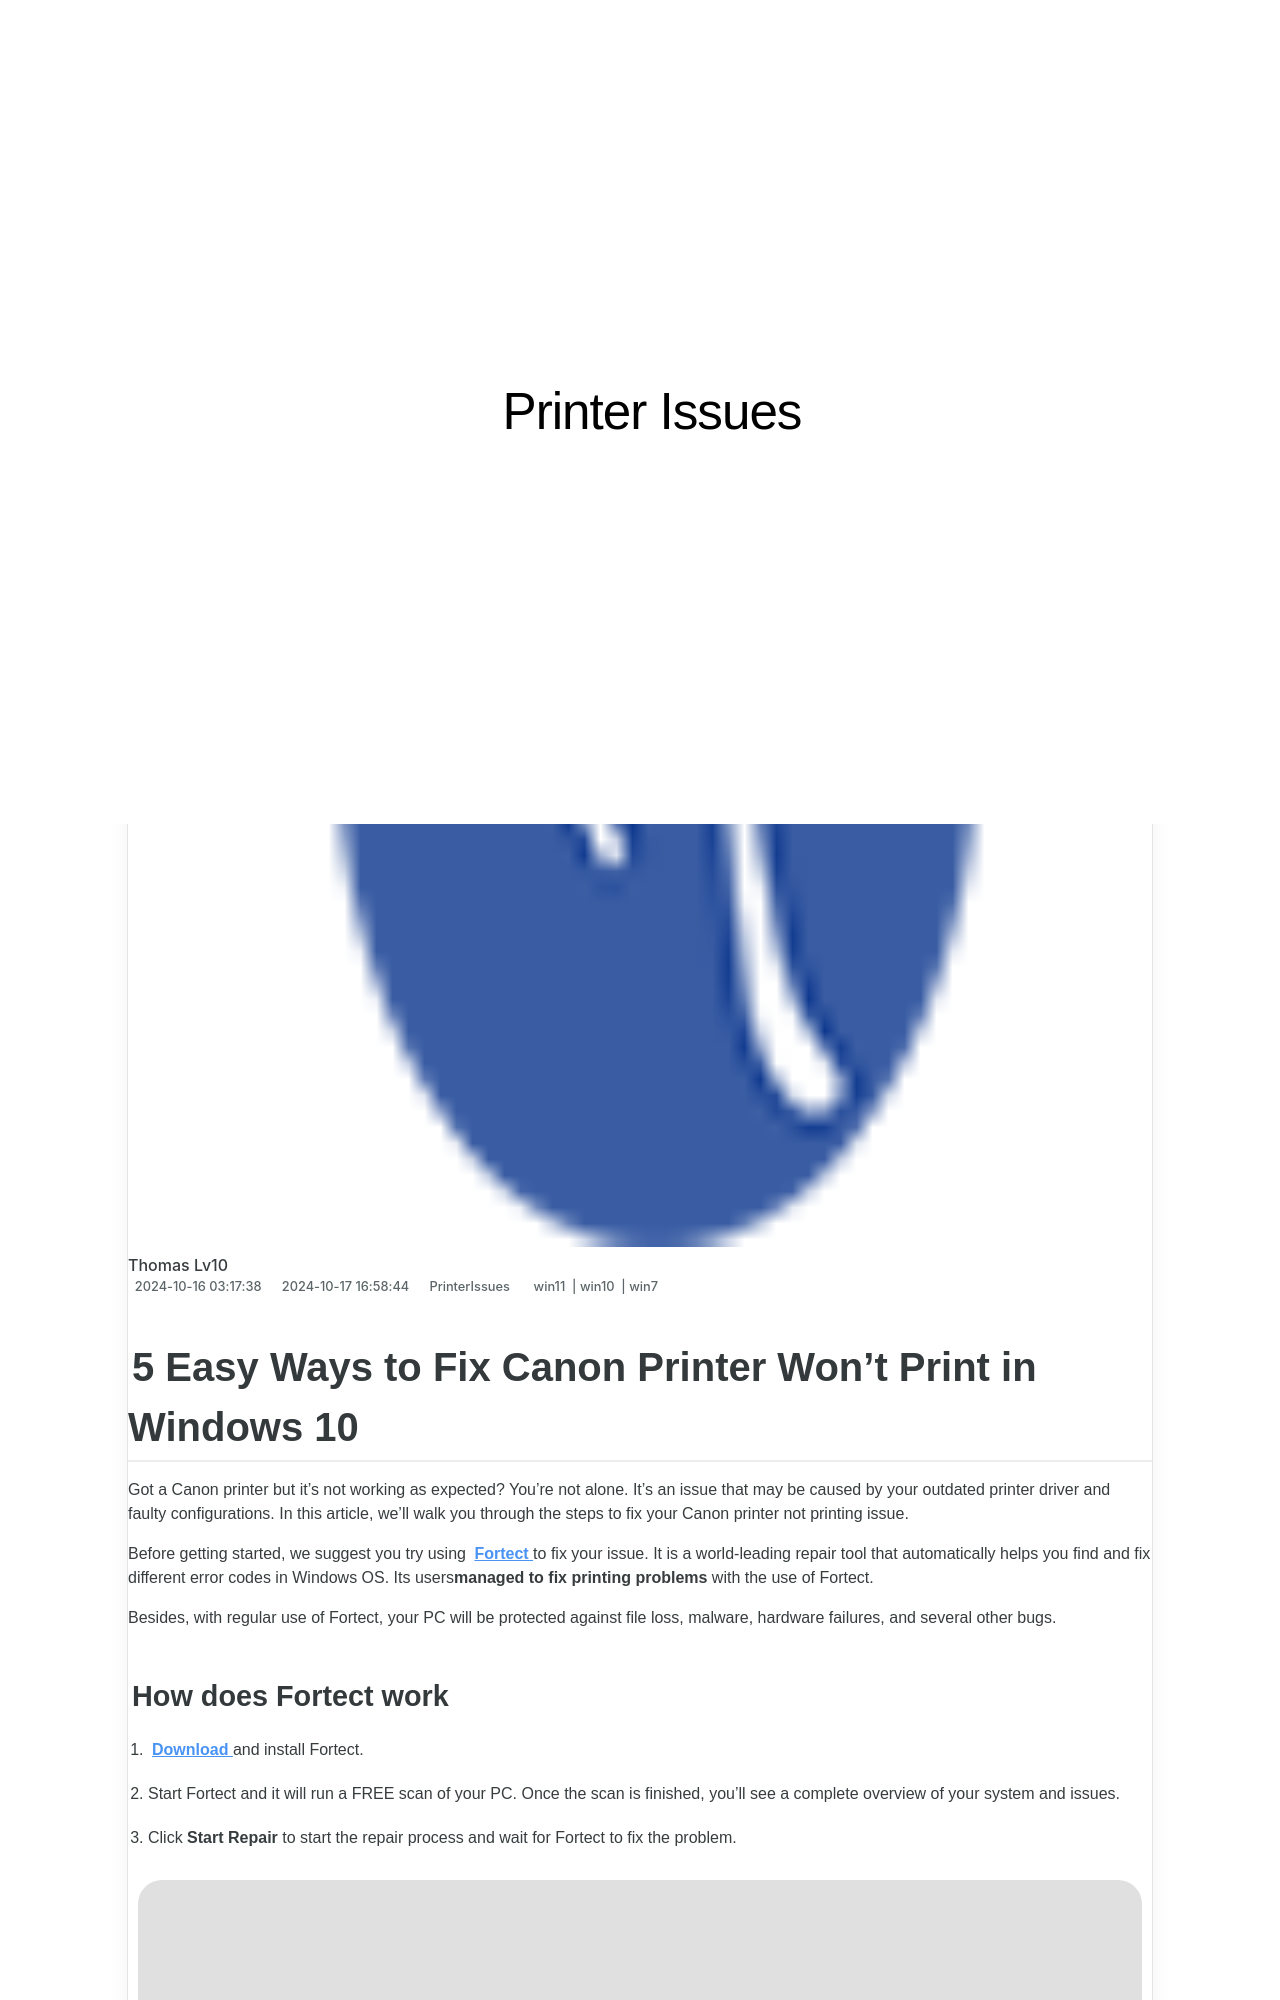

repository: techidaily/site-printer-issues · page: 1719574058416-5-easy-ways-to-fix-canon-printer-wont-print-in-windows-10/index.html · generator: jekyll

---
title: 5 Easy Ways to Fix Canon Printer Won’t Print in Windows 10
date: 2024-10-16T03:17:38.283Z
updated: 2024-10-17T16:58:44.334Z
tags:
  - win11
  - win10
  - win7
categories:
  - PrinterIssues
description: This Article Describes 5 Easy Ways to Fix Canon Printer Won’t Print in Windows 10
excerpt: This Article Describes 5 Easy Ways to Fix Canon Printer Won’t Print in Windows 10
keywords: Canon Printer Troubleshooting,Printer Not Printing Windows 10,Fix Canon Printer Errors in Windows 10,Print Issues with Canon Device and Windows 10,Canon Printer Print Troubleshooting Guide,Resolve Canon Printer Problems on Windows 10,Easy Fixes for Canon Printer Non-Printing Windows 10
thumbnail: https://thmb.techidaily.com/a0961ee471b397828689bb0499e11bd310468db6e686996103528a8e584f7f95.jpg
---

## 5 Easy Ways to Fix Canon Printer Won’t Print in Windows 10

 Got a Canon printer but it’s not working as expected? You’re not alone. It’s an issue that may be caused by your outdated printer driver and faulty configurations. In this article, we’ll walk you through the steps to fix your Canon printer not printing issue.

 Before getting started, we suggest you try using **[Fortect](https://tools.techidaily.com/drivereasy/download/)**  to fix your issue. It is a world-leading repair tool that automatically helps you find and fix different error codes in Windows OS. Its users**managed to fix printing problems** with the use of Fortect.

 Besides, with regular use of Fortect, your PC will be protected against file loss, malware, hardware failures, and several other bugs.
